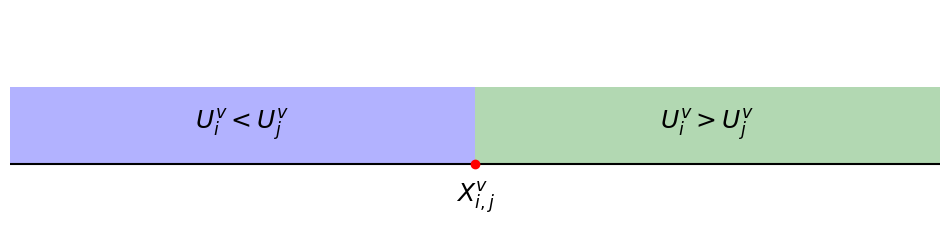

This figure's Python source:
import matplotlib.pyplot as plt
from matplotlib import patches


def axis_plotter():
    plt.rcParams.update({'font.size': 18})
    fig = plt.figure(figsize=(12, 3))
    ax1 = fig.add_subplot()
    ax1.axhline(0, c='k')
    rec1 = patches.Rectangle((0, 0), 10, 1, facecolor="green", alpha=0.3)
    rec2 = patches.Rectangle((0, 0), -10, 1, facecolor="blue", alpha=0.3)
    ax1.scatter(0, 0, color='r', zorder=10)
    ax1.add_patch(rec1)
    ax1.add_patch(rec2)
    ax1.annotate(r'$X_{i,j}^v$', xy=(0, -0.5), horizontalalignment='center')
    ax1.annotate(r'$U_i^v < U_j^v$', xy=(-5, .5), horizontalalignment='center', verticalalignment='center')
    ax1.annotate(r'$U_i^v > U_j^v$', xy=(5, .5), horizontalalignment='center', verticalalignment='center')
    ax1.set_xlim(-10, 10)
    ax1.set_ylim(-1, 2)
    plt.axis('off')
    # plt.show()
    fig.savefig('X_0_axis.png', bbox_inches='tight')


def main():
    axis_plotter()
    return


if __name__ == '__main__':
    main()
